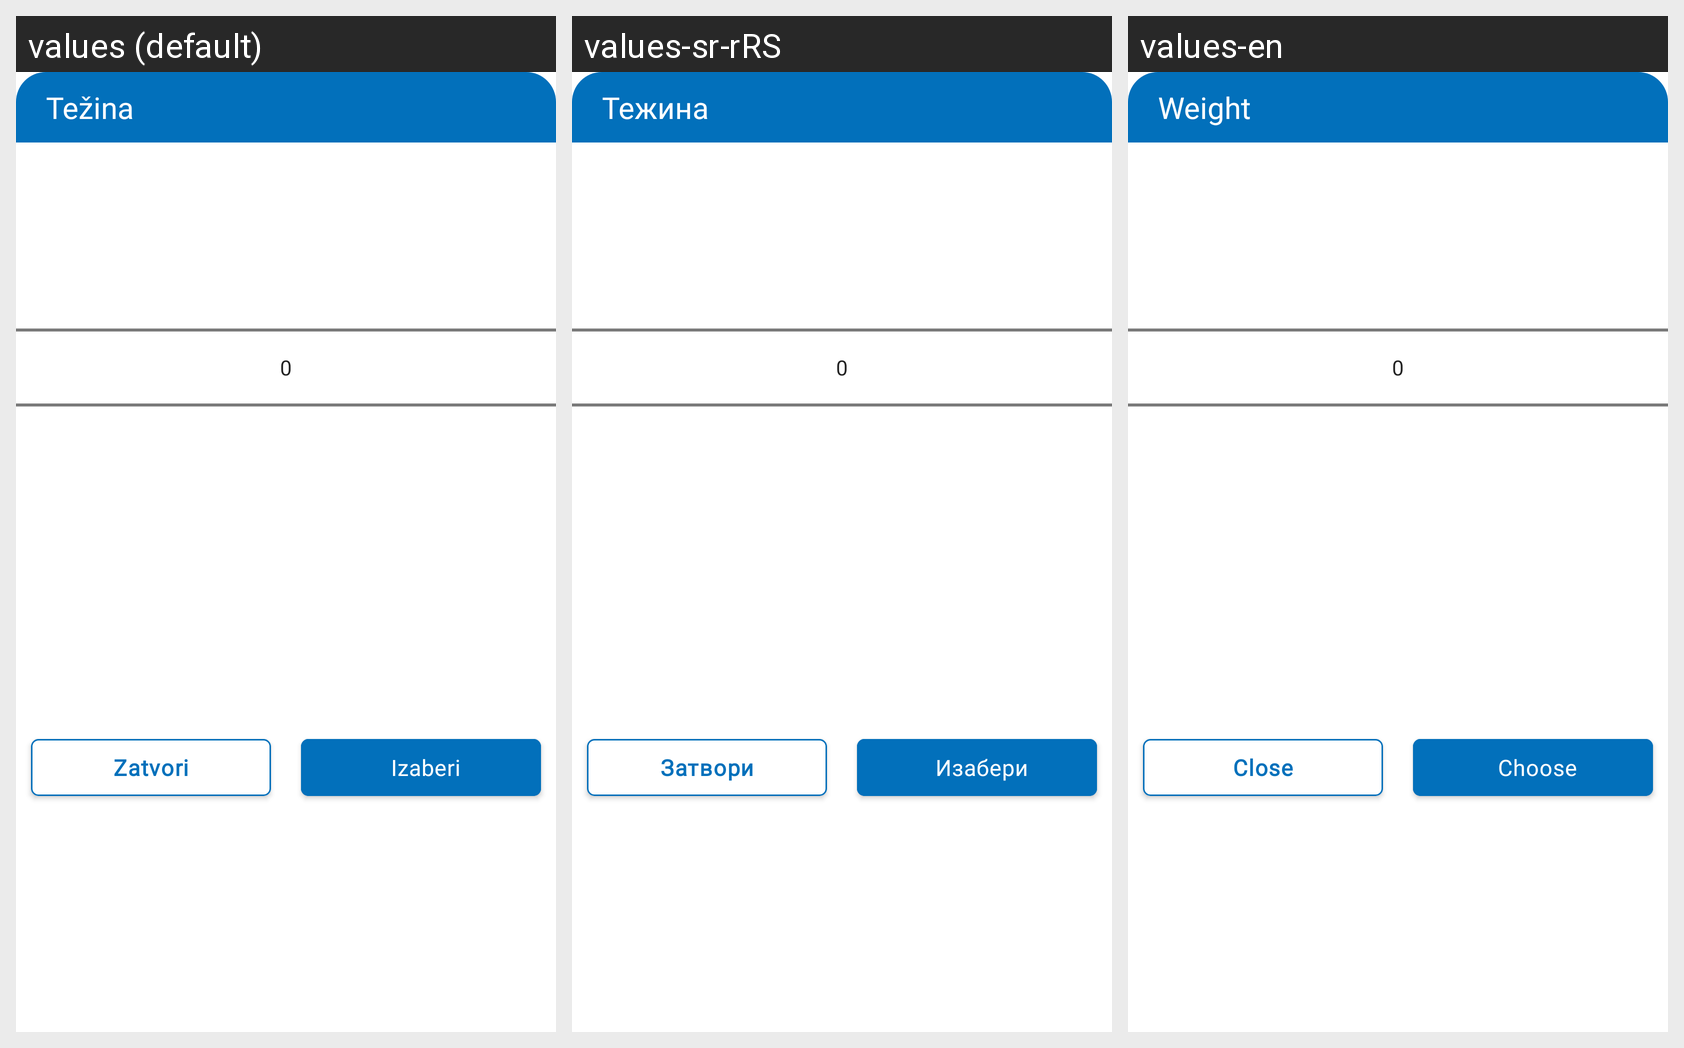

This grid shows one Android layout under several languages. Give, for every string resource on the screen, its name, the default text and each shown locale's text.
Android screen res/layout/fragment_weight.xml rendered under 3 locales, left to right: values (default), values-sr-rRS, values-en. Device: Nexus 5 (rendered at 1080×1920; each locale shown at half size, 540×960, under a caption strip naming it); theme Theme.E_Zdravlje.
Strings drawn on this screen, with the default value and each locale's value (text and hints the layout hard-codes, and strings that could not be matched under every locale, appear in the picture but are not listed):

fragment_weight_header_title
  values: Težina
  values-sr-rRS: Тежина
  values-en: Weight

fragment_weight_cancel_btn
  values: Zatvori
  values-sr-rRS: Затвори
  values-en: Close

fragment_weight_choose_btn
  values: Izaberi
  values-sr-rRS: Изабери
  values-en: Choose
